The GitHub repository Candelaria-Retamal/Machine-learning contains a labelled image folder "images" with 5 categories: bike, car, motorcycle, truck, van. Examples follow, each with its label.

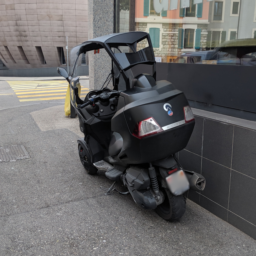
Label: motorcycle

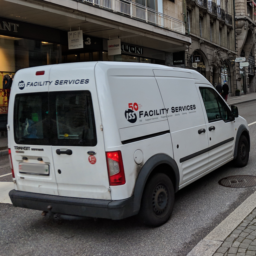
Label: van

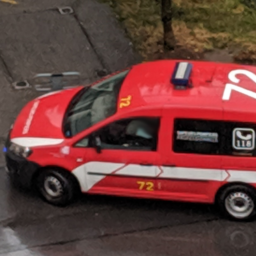
Label: car

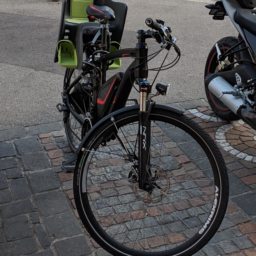
Label: bike

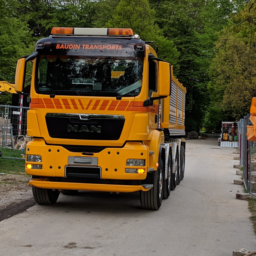
Label: truck

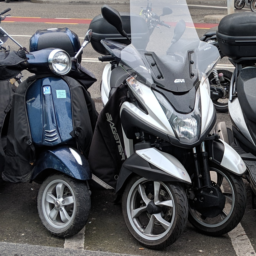
Label: motorcycle
